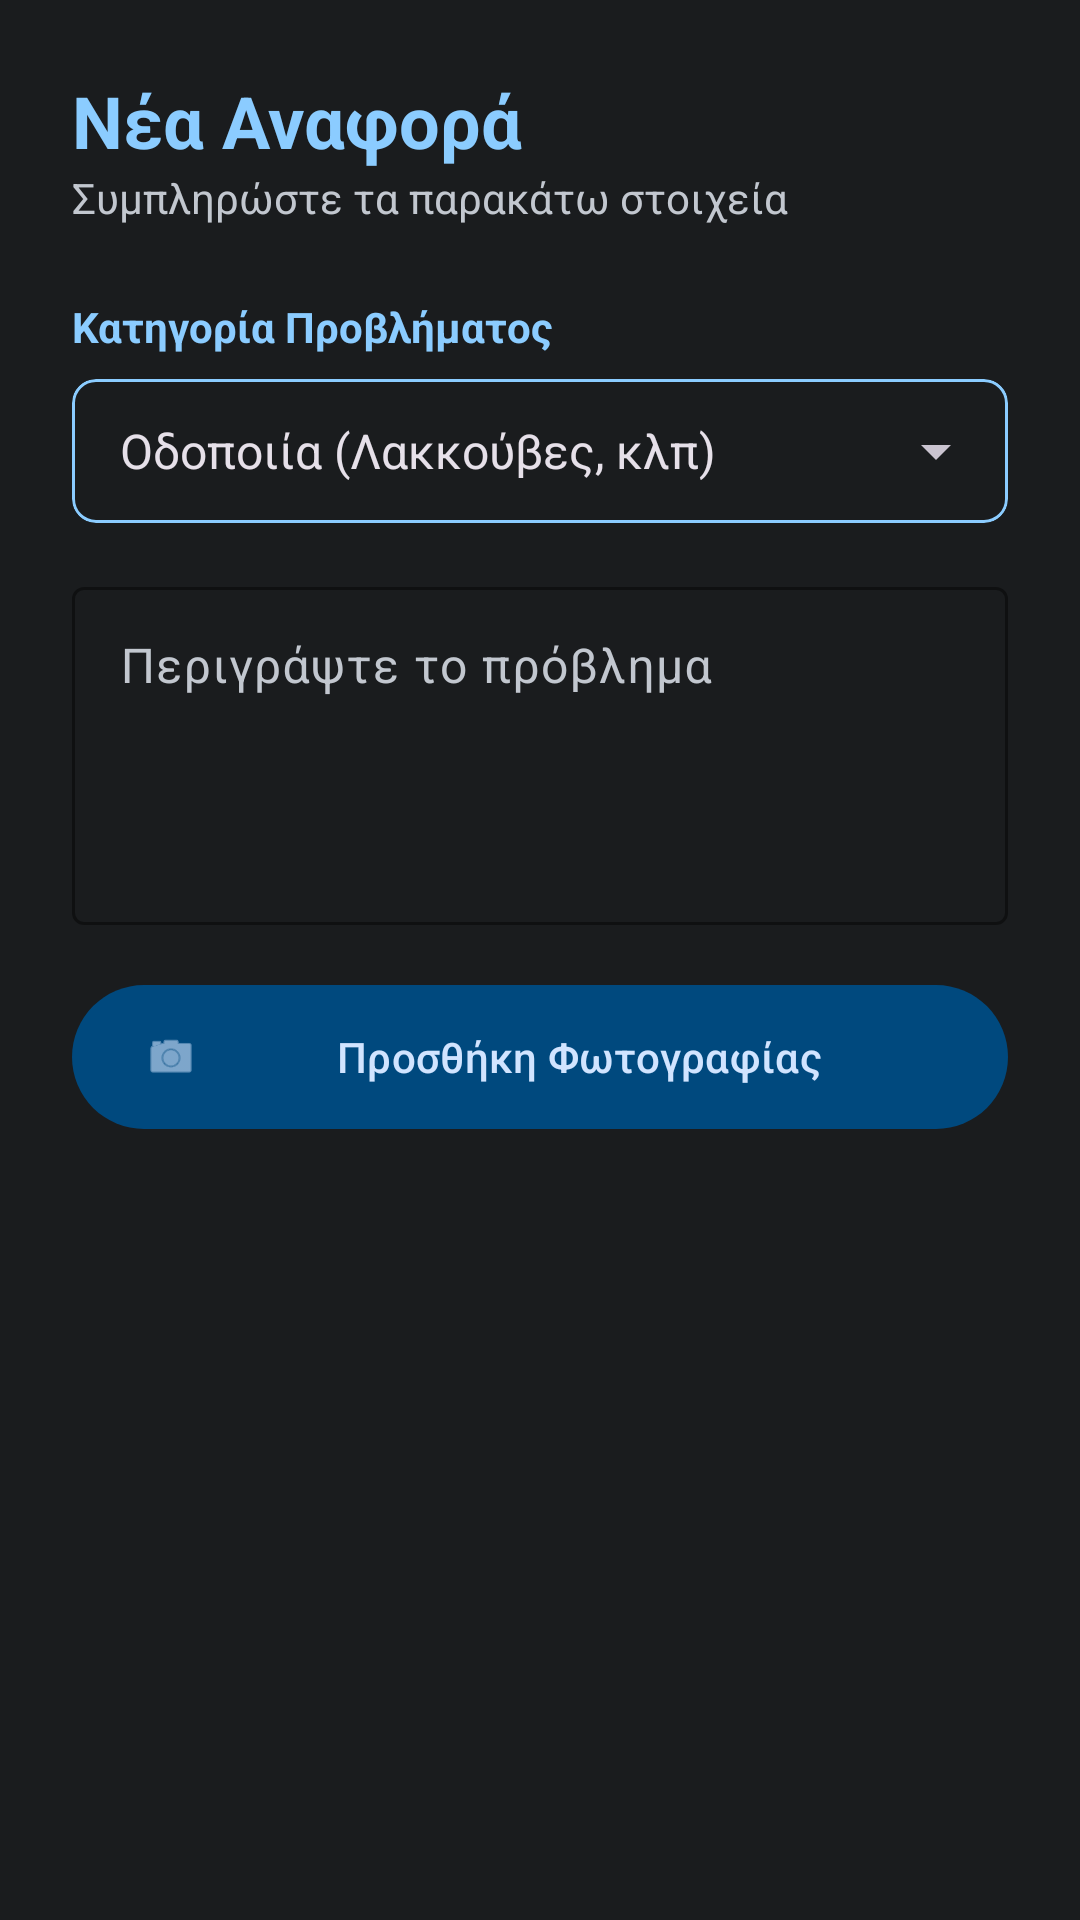

Reconstruct the res/layout file that produces this screen, plus the resources it refers to.
<!-- AndroidManifest.xml: application theme Theme.SmartCityApp -->
<!-- res/layout/dialog_report.xml -->
<?xml version="1.0" encoding="utf-8"?>
<ScrollView xmlns:android="http://schemas.android.com/apk/res/android"
    xmlns:app="http://schemas.android.com/apk/res-auto"
    android:layout_width="match_parent"
    android:layout_height="wrap_content">

    <LinearLayout
        android:layout_width="match_parent"
        android:layout_height="wrap_content"
        android:orientation="vertical"
        android:padding="24dp">

        <TextView
            android:layout_width="wrap_content"
            android:layout_height="wrap_content"
            android:text="Νέα Αναφορά"
            android:textColor="@color/high_contrast_blue"
            android:textSize="24sp"
            android:textStyle="bold" />

        <TextView
            android:layout_width="wrap_content"
            android:layout_height="wrap_content"
            android:layout_marginBottom="24dp"
            android:text="Συμπληρώστε τα παρακάτω στοιχεία"
            android:textColor="@color/text_secondary"
            android:textSize="14sp" />

        <TextView
            android:layout_width="wrap_content"
            android:layout_height="wrap_content"
            android:layout_marginBottom="8dp"
            android:text="Κατηγορία Προβλήματος"
            android:textColor="@color/high_contrast_blue"
            android:textSize="14sp"
            android:textStyle="bold" />

        <com.google.android.material.card.MaterialCardView
            android:layout_width="match_parent"
            android:layout_height="wrap_content"
            android:layout_marginBottom="16dp"
            app:cardCornerRadius="8dp"
            app:strokeColor="@color/high_contrast_blue"
            app:strokeWidth="1dp">

            <Spinner
                android:id="@+id/spinner_category"
                android:layout_width="match_parent"
                android:layout_height="48dp"
                android:entries="@array/report_categories"
                android:paddingHorizontal="8dp" />
        </com.google.android.material.card.MaterialCardView>

        <com.google.android.material.textfield.TextInputLayout
            style="@style/Widget.Material3.TextInputLayout.OutlinedBox"
            android:layout_width="match_parent"
            android:layout_height="wrap_content"
            android:layout_marginBottom="16dp"
            android:hint="Περιγράψτε το πρόβλημα"
            app:boxStrokeColor="@color/high_contrast_blue"
            app:hintTextColor="@color/high_contrast_blue">

            <com.google.android.material.textfield.TextInputEditText
                android:id="@+id/et_description"
                android:layout_width="match_parent"
                android:layout_height="wrap_content"
                android:gravity="top"
                android:inputType="textMultiLine"
                android:minLines="4"
                android:textColor="@color/high_contrast_blue" />
        </com.google.android.material.textfield.TextInputLayout>

        <com.google.android.material.button.MaterialButton
            android:id="@+id/btn_take_photo"
            style="@style/Widget.Material3.Button.TonalButton"
            android:layout_width="match_parent"
            android:layout_height="56dp"
            android:text="Προσθήκη Φωτογραφίας"
            app:icon="@android:drawable/ic_menu_camera" />

        <com.google.android.material.card.MaterialCardView
            android:id="@+id/card_image_preview"
            android:layout_width="match_parent"
            android:layout_height="200dp"
            android:layout_marginTop="16dp"
            android:visibility="gone"
            app:cardCornerRadius="12dp">

            <ImageView
                android:id="@+id/iv_report_image"
                android:layout_width="match_parent"
                android:layout_height="match_parent"
                android:scaleType="centerCrop" />
        </com.google.android.material.card.MaterialCardView>

    </LinearLayout>
</ScrollView>
<!-- resources referenced by this layout -->
<resources>
  <string-array name="report_categories">
          <item>Οδοποιία (Λακκούβες, κλπ)</item>
          <item>Ηλεκτροφωτισμός (Καμένες λάμπες)</item>
          <item>Καθαριότητα (Κάδοι, σκουπίδια)</item>
          <item>Πράσινο (Δέντρα, κλαδιά)</item>
          <item>Ύδρευση/Αποχέτευση</item>
          <item>Άλλο</item>
      </string-array>
  <color name="high_contrast_blue">#8BCCFF</color>
  <color name="text_secondary">@color/md_theme_dark_onSurfaceVariant</color>
  <style name="Theme.SmartCityApp" parent="Base.Theme.SmartCityApp" />
  <color name="md_theme_dark_onSurfaceVariant">#C2C7CF</color>
  <style name="Base.Theme.SmartCityApp" parent="Theme.Material3.Dark.NoActionBar">
          
          <item name="colorPrimary">@color/md_theme_dark_primary</item>
          <item name="colorOnPrimary">@color/md_theme_dark_onPrimary</item>
          <item name="colorPrimaryContainer">@color/md_theme_dark_primaryContainer</item>
          <item name="colorOnPrimaryContainer">@color/md_theme_dark_onPrimaryContainer</item>
  
          <item name="colorSurface">@color/md_theme_dark_surface</item>
          <item name="colorOnSurface">@color/md_theme_dark_onSurface</item>
          <item name="colorSurfaceVariant">@color/md_theme_dark_surfaceVariant</item>
          <item name="colorOnSurfaceVariant">@color/md_theme_dark_onSurfaceVariant</item>
  
          <item name="colorSecondaryContainer">@color/md_theme_dark_secondaryContainer</item>
          <item name="colorOnSecondaryContainer">@color/md_theme_dark_onSecondaryContainer</item>
  
          
          <item name="android:statusBarColor">?attr/colorPrimary</item>
          <item name="android:windowBackground">?attr/colorSurface</item>
      </style>
  <color name="md_theme_dark_primary">#8BCCFF</color>
  <color name="md_theme_dark_onPrimary">#003351</color>
  <color name="md_theme_dark_primaryContainer">#004B71</color>
  <color name="md_theme_dark_onPrimaryContainer">#CCE5FF</color>
  <color name="md_theme_dark_surface">#1A1C1E</color>
  <color name="md_theme_dark_onSurface">#E2E2E6</color>
  <color name="md_theme_dark_surfaceVariant">#42474E</color>
  <color name="md_theme_dark_secondaryContainer">#00497E</color>
  <color name="md_theme_dark_onSecondaryContainer">#D1E4FF</color>
</resources>
